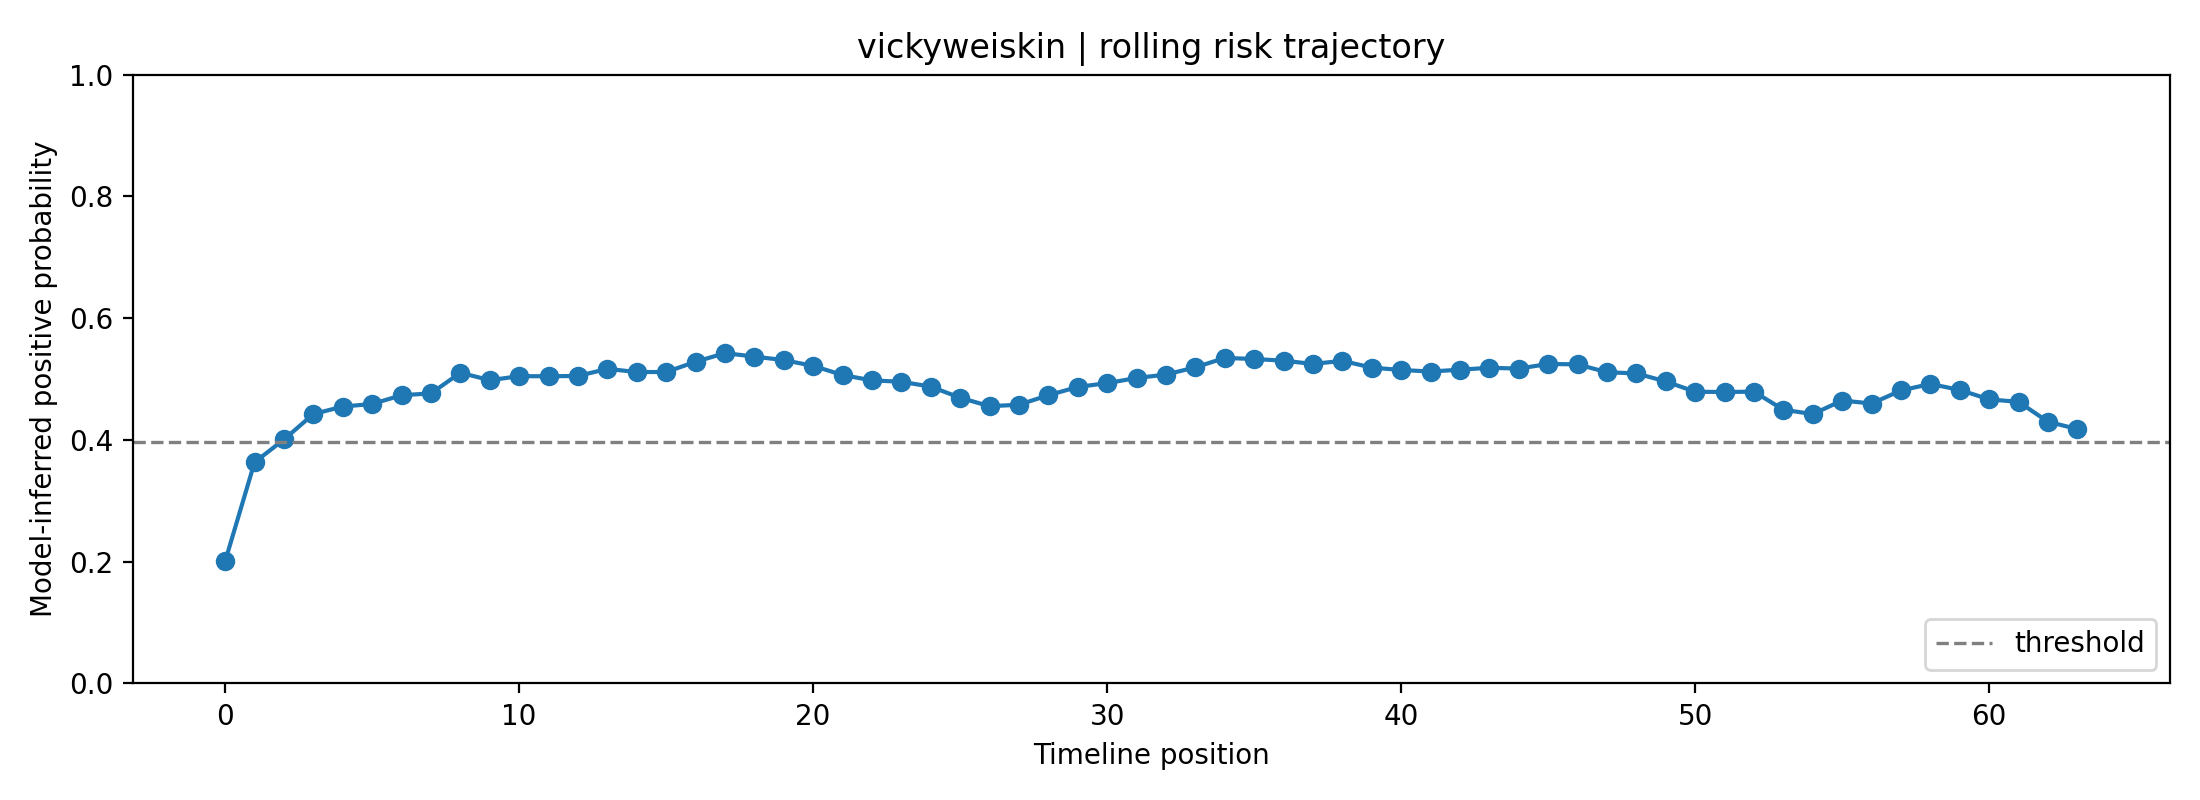

The data file committed next to this chart (first rows):
fold, user_id, label, position, risk_prob, raw_prob, logit, n_posts_used, mode
3, vickyweiskin, 0, 0, 0.2008, 0.3852, -0.4675, 1, rolling
3, vickyweiskin, 0, 1, 0.3633, 0.5128, 0.05115, 2, rolling
3, vickyweiskin, 0, 2, 0.4008, 0.5379, 0.1518, 3, rolling
3, vickyweiskin, 0, 3, 0.4425, 0.5646, 0.26, 4, rolling
3, vickyweiskin, 0, 4, 0.4549, 0.5724, 0.2917, 5, rolling
3, vickyweiskin, 0, 5, 0.459, 0.575, 0.3023, 6, rolling
3, vickyweiskin, 0, 6, 0.4735, 0.5839, 0.339, 7, rolling
3, vickyweiskin, 0, 7, 0.4764, 0.5858, 0.3464, 8, rolling
3, vickyweiskin, 0, 8, 0.5104, 0.6065, 0.4325, 8, rolling
3, vickyweiskin, 0, 9, 0.4981, 0.5991, 0.4015, 8, rolling
3, vickyweiskin, 0, 10, 0.5047, 0.603, 0.4181, 8, rolling
3, vickyweiskin, 0, 11, 0.5046, 0.603, 0.4179, 8, rolling
3, vickyweiskin, 0, 12, 0.5051, 0.6033, 0.4191, 8, rolling
3, vickyweiskin, 0, 13, 0.5167, 0.6103, 0.4485, 8, rolling
3, vickyweiskin, 0, 14, 0.5115, 0.6072, 0.4354, 8, rolling
3, vickyweiskin, 0, 15, 0.5116, 0.6072, 0.4355, 8, rolling
3, vickyweiskin, 0, 16, 0.5284, 0.6173, 0.4781, 8, rolling
3, vickyweiskin, 0, 17, 0.5426, 0.6258, 0.5143, 8, rolling
3, vickyweiskin, 0, 18, 0.5369, 0.6224, 0.4997, 8, rolling
3, vickyweiskin, 0, 19, 0.5311, 0.619, 0.4851, 8, rolling
3, vickyweiskin, 0, 20, 0.5217, 0.6133, 0.461, 8, rolling
3, vickyweiskin, 0, 21, 0.5066, 0.6042, 0.423, 8, rolling
3, vickyweiskin, 0, 22, 0.4978, 0.5988, 0.4006, 8, rolling
3, vickyweiskin, 0, 23, 0.4956, 0.5975, 0.3951, 8, rolling
3, vickyweiskin, 0, 24, 0.4875, 0.5926, 0.3746, 8, rolling
3, vickyweiskin, 0, 25, 0.4693, 0.5814, 0.3284, 8, rolling
3, vickyweiskin, 0, 26, 0.4554, 0.5727, 0.293, 8, rolling
3, vickyweiskin, 0, 27, 0.4578, 0.5743, 0.2993, 8, rolling
3, vickyweiskin, 0, 28, 0.4734, 0.5839, 0.3389, 8, rolling
3, vickyweiskin, 0, 29, 0.4871, 0.5923, 0.3734, 8, rolling
3, vickyweiskin, 0, 30, 0.4933, 0.5961, 0.3893, 8, rolling
3, vickyweiskin, 0, 31, 0.5017, 0.6012, 0.4106, 8, rolling
3, vickyweiskin, 0, 32, 0.5074, 0.6046, 0.4249, 8, rolling
3, vickyweiskin, 0, 33, 0.5193, 0.6118, 0.455, 8, rolling
3, vickyweiskin, 0, 34, 0.5346, 0.6211, 0.494, 8, rolling
3, vickyweiskin, 0, 35, 0.533, 0.6201, 0.4898, 8, rolling
3, vickyweiskin, 0, 36, 0.5302, 0.6184, 0.4826, 8, rolling
3, vickyweiskin, 0, 37, 0.5248, 0.6152, 0.4691, 8, rolling
3, vickyweiskin, 0, 38, 0.53, 0.6183, 0.4821, 8, rolling
3, vickyweiskin, 0, 39, 0.5187, 0.6115, 0.4536, 8, rolling
3, vickyweiskin, 0, 40, 0.5149, 0.6092, 0.444, 8, rolling
3, vickyweiskin, 0, 41, 0.5123, 0.6077, 0.4375, 8, rolling
3, vickyweiskin, 0, 42, 0.5154, 0.6095, 0.4452, 8, rolling
3, vickyweiskin, 0, 43, 0.5185, 0.6114, 0.4531, 8, rolling
3, vickyweiskin, 0, 44, 0.5172, 0.6106, 0.4498, 8, rolling
3, vickyweiskin, 0, 45, 0.5248, 0.6151, 0.469, 8, rolling
3, vickyweiskin, 0, 46, 0.5241, 0.6147, 0.4673, 8, rolling
3, vickyweiskin, 0, 47, 0.5112, 0.6069, 0.4344, 8, rolling
3, vickyweiskin, 0, 48, 0.5092, 0.6058, 0.4296, 8, rolling
3, vickyweiskin, 0, 49, 0.4961, 0.5978, 0.3963, 8, rolling
3, vickyweiskin, 0, 50, 0.4791, 0.5874, 0.3534, 8, rolling
3, vickyweiskin, 0, 51, 0.4787, 0.5872, 0.3524, 8, rolling
3, vickyweiskin, 0, 52, 0.4793, 0.5875, 0.3538, 8, rolling
3, vickyweiskin, 0, 53, 0.4496, 0.5691, 0.2782, 8, rolling
3, vickyweiskin, 0, 54, 0.4425, 0.5646, 0.2601, 8, rolling
3, vickyweiskin, 0, 55, 0.4647, 0.5786, 0.3168, 8, rolling
3, vickyweiskin, 0, 56, 0.4598, 0.5755, 0.3043, 8, rolling
3, vickyweiskin, 0, 57, 0.4813, 0.5887, 0.3588, 8, rolling
3, vickyweiskin, 0, 58, 0.492, 0.5953, 0.3859, 8, rolling
3, vickyweiskin, 0, 59, 0.4821, 0.5892, 0.3609, 8, rolling
... 4 more rows
